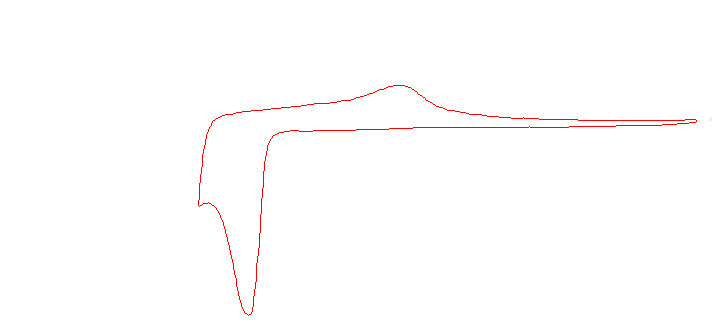

The file beside this chart, header and first rows:
696.0, 121.0, 
695.0, 122.0, 
694.0, 122.0, 
693.0, 122.0, 
692.0, 122.0, 
691.0, 122.0, 
690.0, 122.0, 
689.0, 122.0, 
688.0, 123.0, 
687.0, 123.0, 
686.0, 123.0, 
685.0, 123.0, 
684.0, 123.0, 
683.0, 123.0, 
682.0, 123.0, 
681.0, 123.0, 
680.0, 123.0, 
679.0, 123.0, 
678.0, 123.0, 
677.0, 123.0, 
676.0, 124.0, 
675.0, 124.0, 
674.0, 124.0, 
673.0, 124.0, 
672.0, 124.0, 
671.0, 124.0, 
670.0, 124.0, 
669.0, 124.0, 
668.0, 124.0, 
667.0, 124.0, 
666.0, 124.0, 
665.0, 124.0, 
664.0, 124.0, 
663.0, 124.0, 
662.0, 124.0, 
661.0, 125.0, 
660.0, 125.0, 
659.0, 125.0, 
658.0, 125.0, 
657.0, 125.0, 
656.0, 125.0, 
655.0, 125.0, 
654.0, 125.0, 
653.0, 125.0, 
652.0, 125.0, 
651.0, 125.0, 
650.0, 125.0, 
649.0, 125.0, 
648.0, 125.0, 
647.0, 125.0, 
646.0, 125.0, 
645.0, 125.0, 
644.0, 125.0, 
643.0, 125.0, 
642.0, 125.0, 
641.0, 125.0, 
640.0, 125.0, 
639.0, 125.0, 
638.0, 125.0, 
637.0, 125.0, 
636.0, 125.0, 
... 1,240 more rows
